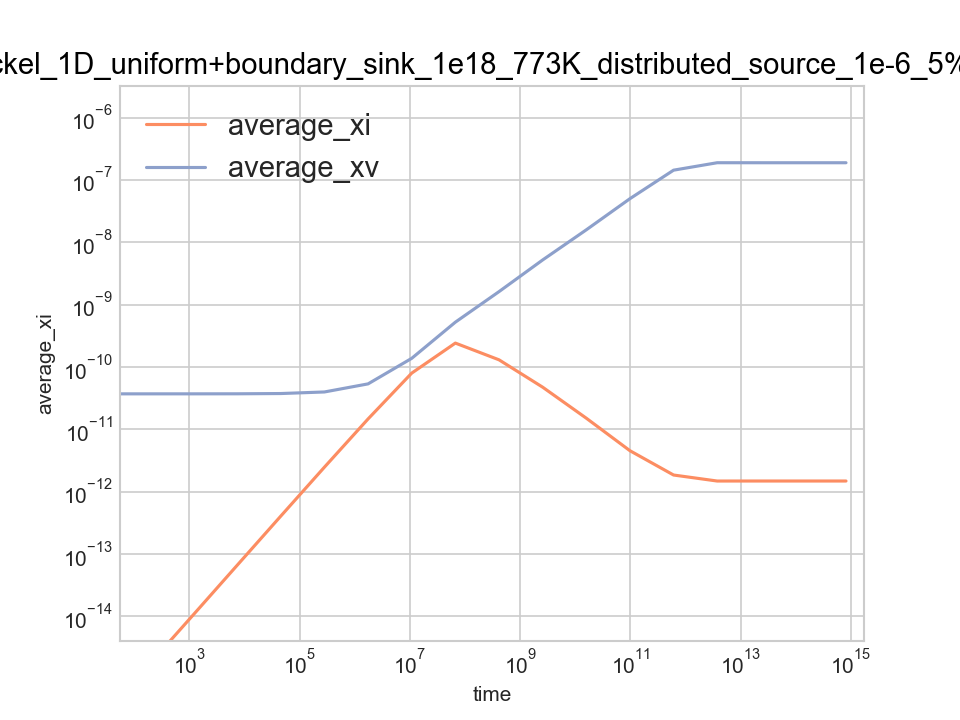

Source data for this figure (header and first rows):
time, average_xi, average_xv, left_jix, left_jvx, right_jix, right_jvx, total_ci, total_cv, xDi, xDv
0, 0, 0, 0, 0, 0, 0, 0, 0, 0, 0
25.96, 2.5555459997311e-16, 3.7103658338002e-11, -4.5877485821499e-17, 7.4023696591386e-17, 4.62519471855e-17, 6.6241962681428e-17, 7.6666379991934e-12, 1.1131097501401e-06, 1, 0.000181
186.7, 1.7069570152655e-15, 3.7105183359267e-11, -1.3154991449778e-16, 7.2698940411136e-17, 1.3581816084877e-16, 6.4633150744655e-17, 5.1208710457964e-11, 1.113155500778e-06, 1, 0.000181
1182, 1.0683240842411e-14, 3.7114626638256e-11, -3.4689129937101e-16, 7.0084797815081e-17, 3.4690321592433e-16, 6.5606069152765e-17, 3.2049722527233e-10, 1.1134387991477e-06, 1, 0.000181
7344, 6.610203142375e-14, 3.7173095518944e-11, -8.7067143748346e-16, 3.8414853027456e-17, 8.729242856941e-16, 4.1492272952311e-17, 1.9830609427125e-09, 1.1151928655683e-06, 1, 0.000181
45497, 4.0676925437458e-13, 3.7535064486583e-11, -2.1757497232225e-15, -1.8632531974144e-17, 2.1757496498679e-15, 3.8881816258562e-17, 1.2203077631237e-08, 1.1260519345975e-06, 1, 0.000181
281733, 2.477699633521e-12, 3.9775269622962e-11, -5.4166492423776e-15, -7.2073843092722e-17, 5.4166492685205e-15, 7.6314553834217e-17, 7.433098900563e-08, 1.1932580886889e-06, 1, 0.000181
1744440, 1.4693612995303e-11, 5.3618362592705e-11, -1.3466694099703e-14, -1.8785796891812e-16, 1.3466698988109e-14, 1.8938460497674e-16, 4.4080838985909e-07, 1.6085508777811e-06, 1, 0.000181
10801137, 7.9736928324541e-11, 1.3763219360318e-10, -3.3028836950244e-14, -4.7180476351362e-16, 3.3028805615692e-14, 4.7184890641062e-16, 2.3921078497362e-06, 4.1289658080953e-06, 1, 0.000181
66877821, 2.4170473029546e-10, 5.2328544007968e-10, -6.0960138613851e-14, -1.1709940029558e-15, 6.0959904065119e-14, 1.1709912935962e-15, 7.2511419088638e-06, 1.5698563202391e-05, 1, 0.000181
414089868, 1.3035002770498e-10, 1.6154803413969e-09, -3.5652630352259e-14, -2.768852083061e-15, 3.5652612498784e-14, 2.7688492945201e-15, 3.9105008311495e-06, 4.8464410241908e-05, 1, 0.000181
2563935341, 4.7464029407545e-11, 5.2016879233668e-09, -1.7222647416343e-14, -5.4478561827538e-15, 1.7222647163021e-14, 5.447855765733e-15, 1.4239208822264e-06, 0.0001561, 1, 0.000181
15875211864, 1.5106483420085e-11, 1.5816523717331e-08, -1.0343940656479e-14, -8.0867256597865e-15, 1.034394063946e-14, 8.0867256719004e-15, 4.5319450260254e-07, 0.0004745, 1, 0.000181
98295127537, 4.5480530628436e-12, 4.9961105131633e-08, -8.2562887982992e-15, -1.0119177467892e-14, 8.2562887979575e-15, 1.0119177468407e-14, 1.3644159188531e-07, 0.001499, 1, 0.000181
608617521341, 1.8533560733235e-12, 1.4313554281504e-07, -7.1804193082149e-15, -1.2351645684902e-14, 7.1804193082147e-15, 1.2351645684902e-14, 5.5600682199706e-08, 0.004294, 1, 0.000181
3768399274225, 1.4844342875266e-12, 1.8843120320846e-07, -6.8477190749076e-15, -1.341285069119e-14, 6.8477190749076e-15, 1.341285069119e-14, 4.4533028625799e-08, 0.005653, 1, 0.000181
23332935040392, 1.4852733378611e-12, 1.8829987722471e-07, -6.8486008463277e-15, -1.3409717865436e-14, 6.8486008463277e-15, 1.3409717865436e-14, 4.4558200135834e-08, 0.005649, 1, 0.000181
1.4447138373111e+14, 1.4852733248156e-12, 1.8829987926485e-07, -6.8486008326147e-15, -1.3409717914142e-14, 6.8486008326147e-15, 1.3409717914142e-14, 4.4558199744467e-08, 0.005649, 1, 0.000181
8.1766708833477e+14, 1.4852733248154e-12, 1.8829987926487e-07, -6.8486008326142e-15, -1.3409717914144e-14, 6.8486008326142e-15, 1.3409717914144e-14, 4.4558199744461e-08, 0.005649, 1, 0.000181
